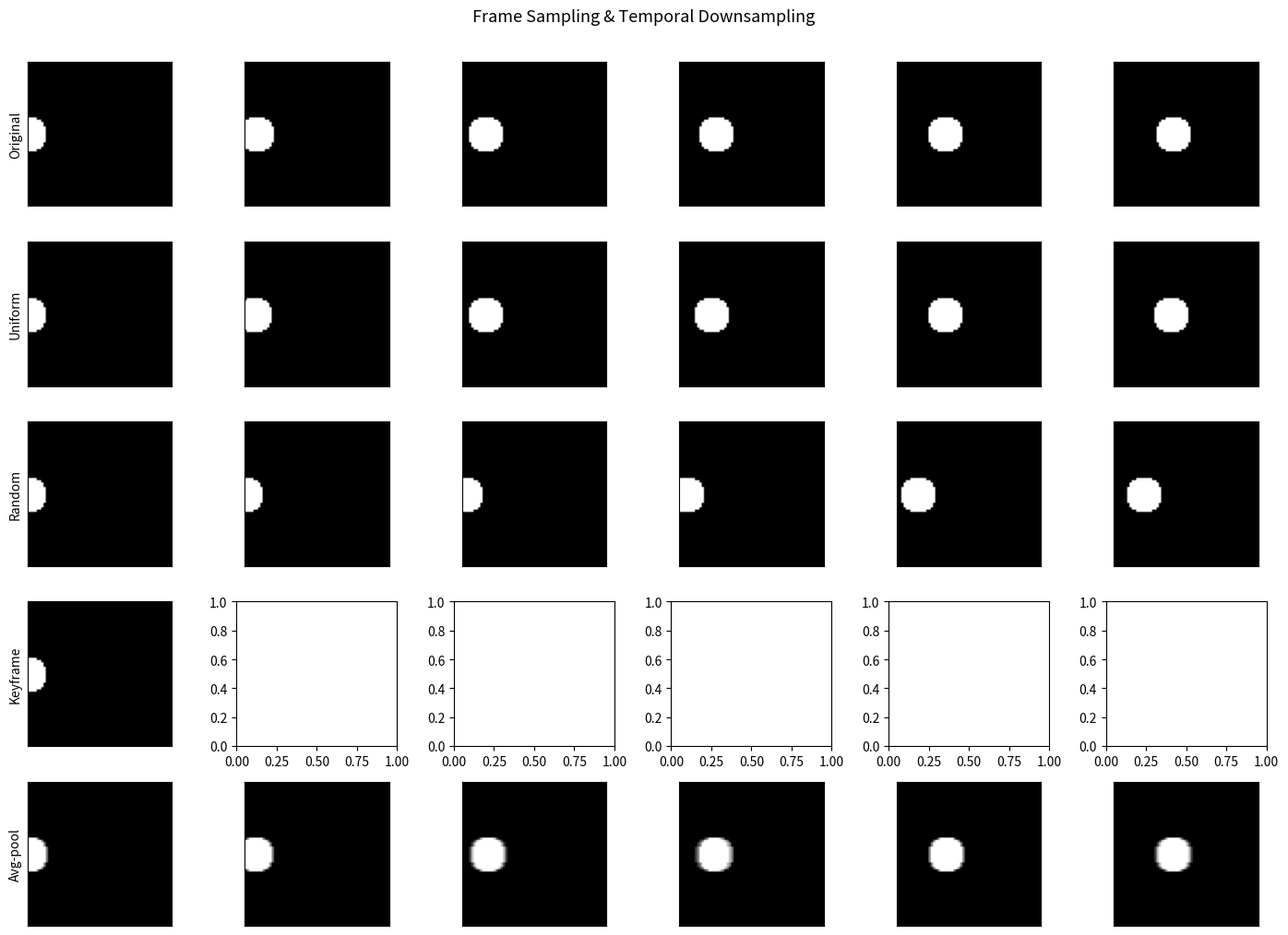

Python code for this plot:
import numpy as np
import matplotlib.pyplot as plt
import time

# ─────────────────────────────────────────────────────────────
# Simulate a video: 120 frames, 30 FPS
# Each frame is a 64×64 grayscale image with a moving circle
# ─────────────────────────────────────────────────────────────
NUM_FRAMES = 120
FPS_ORIGINAL = 30
HEIGHT, WIDTH = 64, 64

def create_frame(frame_idx, total_frames, h=HEIGHT, w=WIDTH):
    """Draw a circle moving left to right across the frame."""
    frame = np.zeros((h, w), dtype=np.float32)
    # Circle center moves from left to right
    cx = int((frame_idx / total_frames) * w)
    cy = h // 2
    radius = 8
    for y in range(h):
        for x in range(w):
            if (x - cx)**2 + (y - cy)**2 < radius**2:
                frame[y, x] = 1.0
    return frame

print("Generating synthetic video...")
video = np.array([
    create_frame(i, NUM_FRAMES)
    for i in range(NUM_FRAMES)
])
print(f"  Video shape : {video.shape}  "
      f"(frames x height x width)")
print(f"  Original FPS: {FPS_ORIGINAL}")
print(f"  Duration    : {NUM_FRAMES/FPS_ORIGINAL:.1f} seconds\n")

# ─── Technique 1: Uniform frame sampling ──────────────────────
def uniform_sample(video, every_n):
    """Keep every N-th frame."""
    return video[::every_n]

# ─── Technique 2: Random frame sampling ───────────────────────
def random_sample(video, n_samples, seed=0):
    """Pick n_samples frames at random."""
    rng = np.random.default_rng(seed)
    idx = np.sort(rng.choice(len(video), n_samples, replace=False))
    return video[idx], idx

# ─── Technique 3: Keyframe sampling (scene change detection) ──
def keyframe_sample(video, threshold=0.05):
    """Keep frames where average pixel change exceeds threshold."""
    keyframes = [0]          # always keep the first frame
    for i in range(1, len(video)):
        diff = np.mean(np.abs(video[i] - video[i-1]))
        if diff > threshold:
            keyframes.append(i)
    return video[keyframes], keyframes

# Apply all three methods
every_n = 4
uniform   = uniform_sample(video, every_n)
n_rand    = NUM_FRAMES // every_n
rand_vid, rand_idx = random_sample(video, n_rand)
key_vid,  key_idx  = keyframe_sample(video, threshold=0.01)

print("=== Sampling Results ===")
print(f"Original  : {NUM_FRAMES} frames  @ {FPS_ORIGINAL} FPS")
print(f"Uniform   : {len(uniform)} frames  "
      f"(every {every_n} frames)   "
      f"@ {FPS_ORIGINAL//every_n} FPS equivalent")
print(f"Random    : {len(rand_vid)} frames  "
      f"(random subset)")
print(f"Keyframe  : {len(key_vid)} frames  "
      f"(scene-change based)")

# ─── Temporal downsampling: averaging ─────────────────────────
def temporal_average(video, window):
    """Average every 'window' consecutive frames into one."""
    n = len(video) // window
    return np.array([
        video[i*window:(i+1)*window].mean(axis=0)
        for i in range(n)
    ])

averaged = temporal_average(video, window=every_n)
print(f"Averaged  : {len(averaged)} frames  "
      f"(avg pool, window={every_n})")

# ─── Visualise ────────────────────────────────────────────────
show_frames = [0, 10, 20, 30, 40, 50]  # indices to display

fig, axes = plt.subplots(5, 6, figsize=(14, 10))
row_labels = ["Original", "Uniform", "Random",
              "Keyframe", "Avg-pool"]
datasets   = [
    (video,    show_frames),
    (uniform,  [min(i//every_n, len(uniform)-1)
                for i in show_frames]),
    (rand_vid, list(range(min(6, len(rand_vid))))),
    (key_vid,  list(range(min(6, len(key_vid))))),
    (averaged, [min(i//every_n, len(averaged)-1)
                for i in show_frames]),
]

for row, (ds, idxs) in enumerate(datasets):
    for col, fi in enumerate(idxs[:6]):
        ax = axes[row][col]
        ax.imshow(ds[fi], cmap='gray', vmin=0, vmax=1)
        ax.set_xticks([]); ax.set_yticks([])
        if col == 0:
            ax.set_ylabel(row_labels[row], fontsize=10)

plt.suptitle("Frame Sampling & Temporal Downsampling",
             fontsize=13, y=1.01)
plt.tight_layout()
plt.savefig("frame_sampling.png", dpi=100)
plt.show()
print("\nPlot saved as frame_sampling.png")
